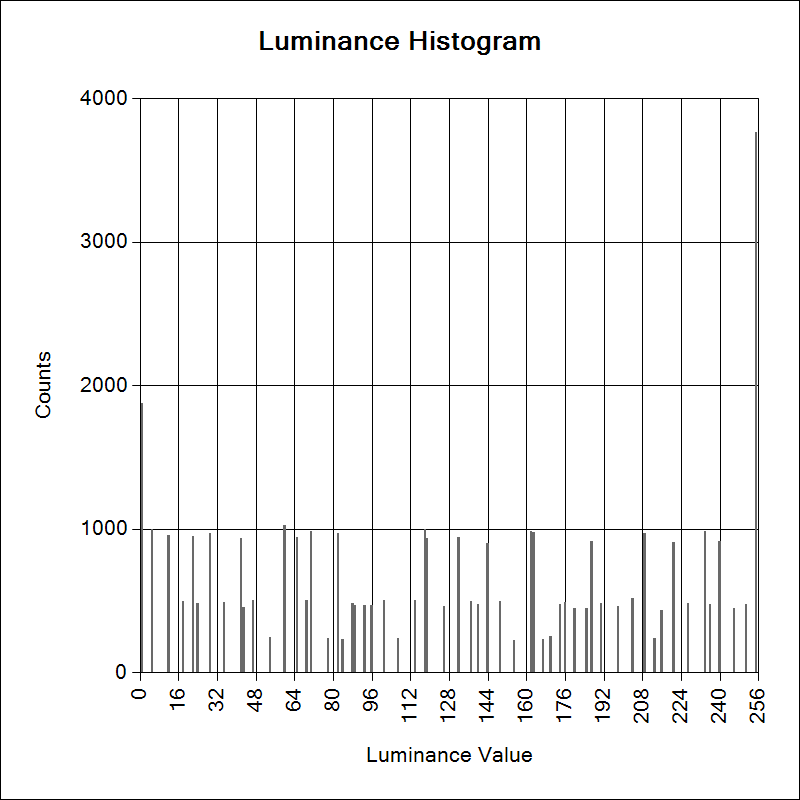

Source data for this figure (header and first rows):
0, 1872
1, 0
2, 0
3, 0
4, 998
5, 0
6, 0
7, 0
8, 0
9, 0
10, 0
11, 957
12, 0
13, 0
14, 0
15, 0
16, 0
17, 497
18, 0
19, 0
20, 0
21, 946
22, 0
23, 482
24, 0
25, 0
26, 0
27, 0
28, 971
29, 0
30, 0
31, 0
32, 0
33, 0
34, 485
35, 0
36, 0
37, 0
38, 0
39, 0
40, 0
41, 933
42, 454
43, 0
44, 0
45, 0
46, 501
47, 0
48, 0
49, 0
50, 0
51, 0
52, 0
53, 241
54, 0
55, 0
56, 0
57, 0
58, 0
59, 1022
60, 0
... 195 more rows
